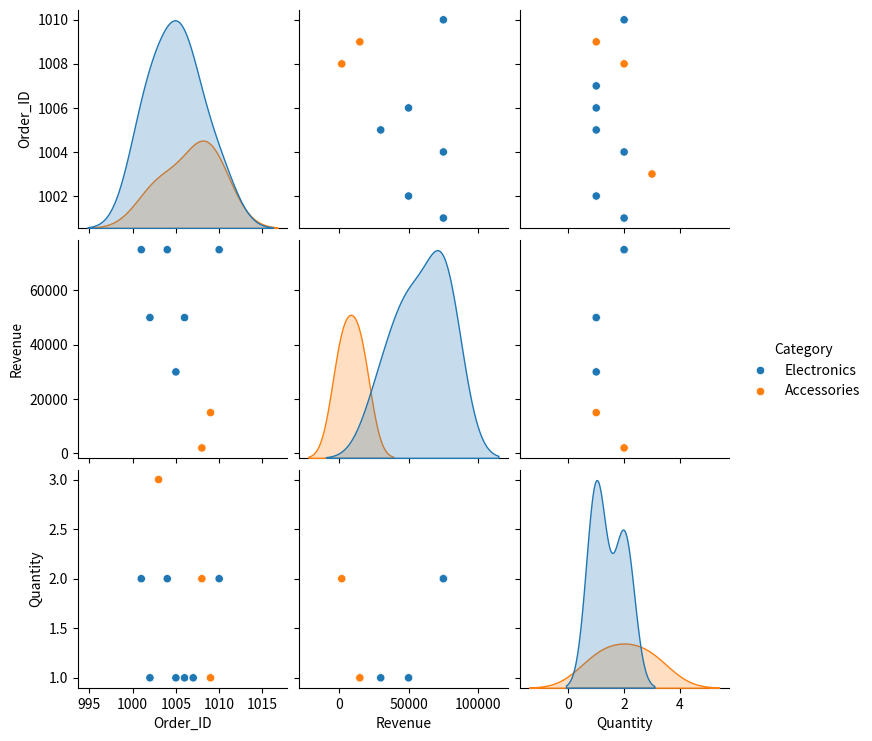

Generate this figure with matplotlib:
#!/usr/bin/env python
# coding: utf-8

# In[3]:


import pandas as pd
import numpy as np
import seaborn as sns
import matplotlib.pyplot as plt

data = {
    "Order_ID": [1001, 1002, 1003, 1004, 1005, 1006, 1007, 1008, 1009, 1010],
    "Product_Name": [" Laptop ", "Smartphone", "Headphones", " laptop", "Tablet ", "Smartphone", "Camera", " Headphones ", "Smartwatch", "Laptop"],
    "Category": ["Electronics", "Electronics", "Accessories", "Electronics", "Electronics", "Electronics", "Electronics", "Accessories", "Accessories", "Electronics"],
    "Revenue": [75000, 50000, np.nan, 75000, 30000, 50000, np.nan, 2000, 15000, 75000],
    "Quantity": [2, 1, 3, 2, 1, 1, 1, 2, 1, 2]
}

df = pd.DataFrame(data)

# Pairplot using a valid column
sns.pairplot(df, hue="Category")

plt.show()


# In[ ]:
